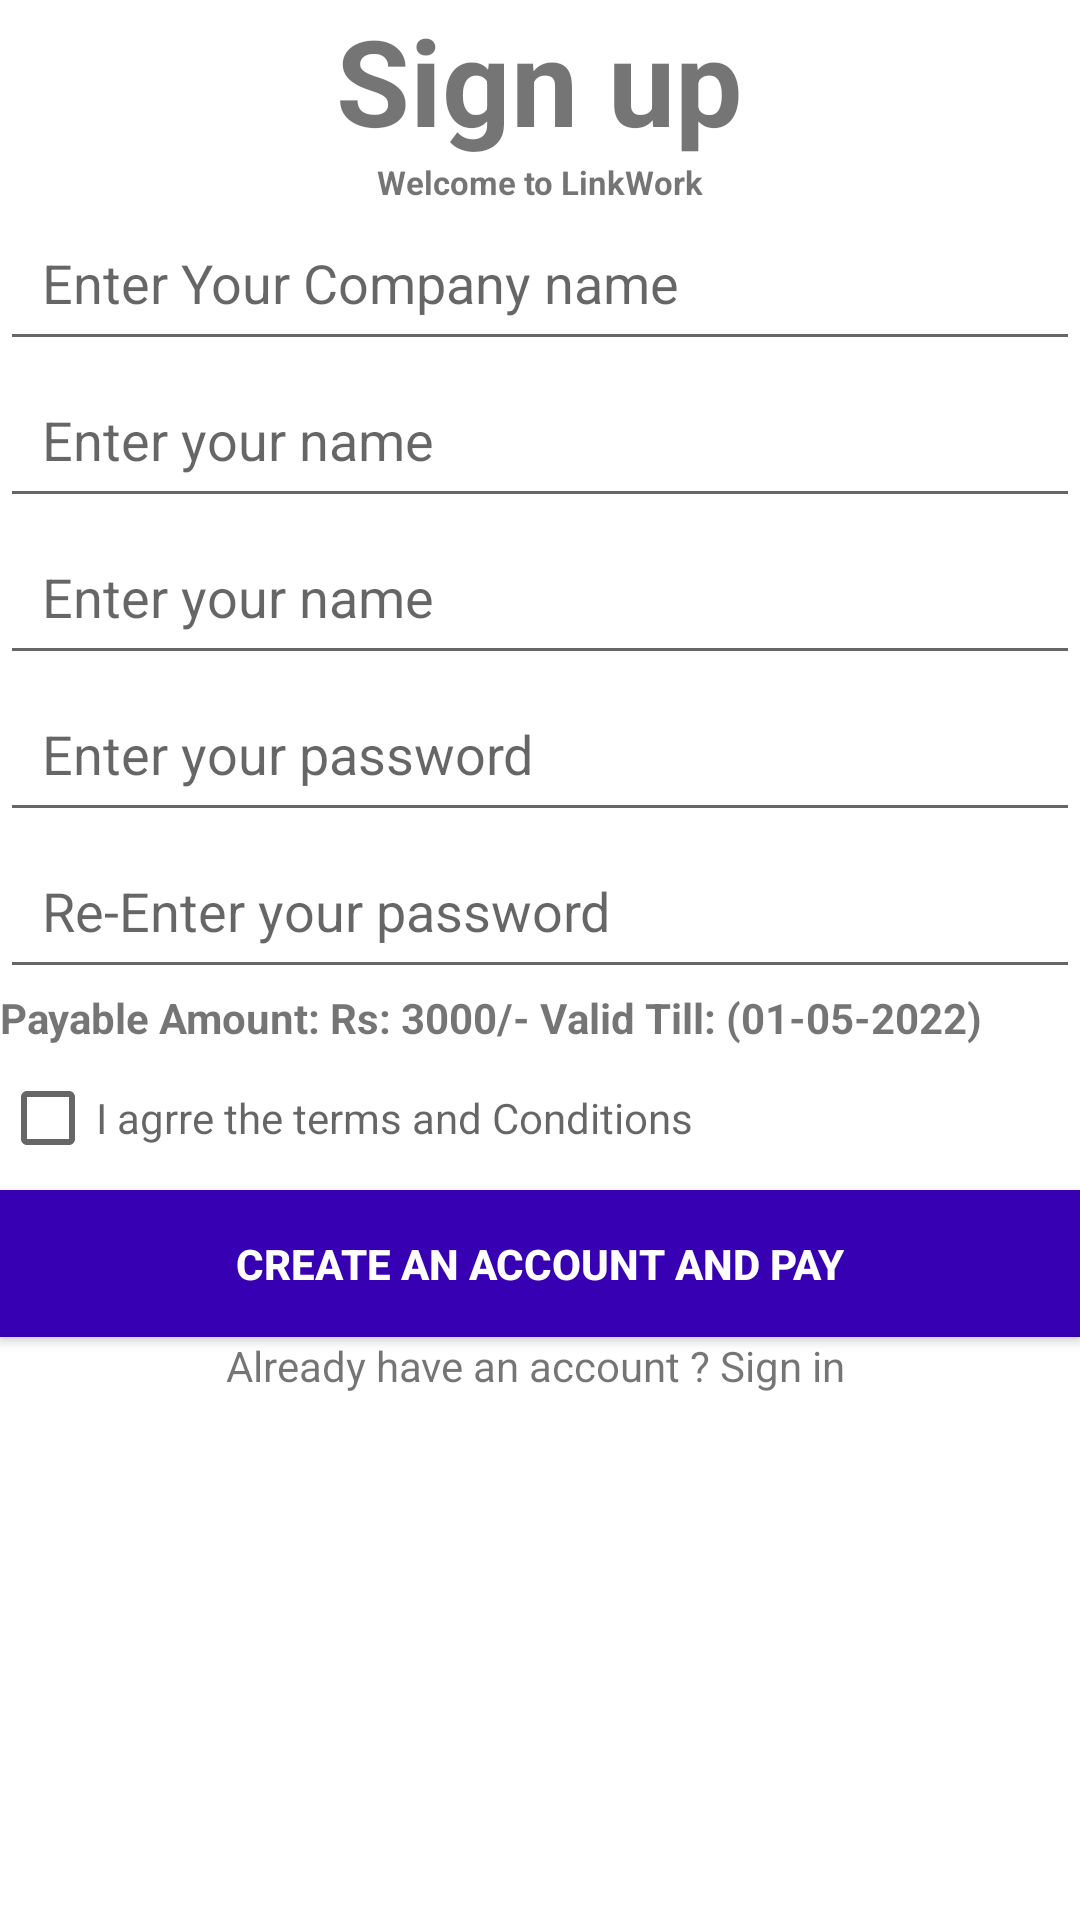

The Android layout XML behind this screen, and the referenced resources:
<!-- AndroidManifest.xml: application theme Theme.Linkwork -->
<!-- res/layout/activity_signup.xml -->
<?xml version="1.0" encoding="utf-8"?>
<ScrollView xmlns:android="http://schemas.android.com/apk/res/android"
    xmlns:app="http://schemas.android.com/apk/res-auto"
    xmlns:tools="http://schemas.android.com/tools"
    android:layout_width="match_parent"
    android:layout_height="match_parent"
    tools:context=".SignupActivity">
    <LinearLayout
        android:layout_width="match_parent"
        android:layout_height="match_parent"
        android:orientation="vertical">

    <TextView
        android:layout_width="wrap_content"
        android:layout_height="wrap_content"
        android:text="Sign up"
        android:layout_gravity="center"
        android:textSize="40sp"
        android:textStyle="bold"/>
        <TextView
            android:layout_width="wrap_content"
            android:layout_height="wrap_content"
            android:text="Welcome to LinkWork"
            android:layout_gravity="center"
            android:textSize="11sp"
            android:textStyle="bold"/>

    <EditText
        android:id="@+id/etCompanyname"
        android:layout_width="match_parent"
        android:layout_height="wrap_content"
        android:layout_gravity="center"
        android:hint="Enter Your Company name"
        android:inputType="number"
        android:maxLines="1"
        android:padding="14dp" />

    <EditText
        android:id="@+id/etname"
        android:layout_width="match_parent"
        android:layout_height="wrap_content"
        android:layout_gravity="center"
        android:hint="Enter your name"
        android:inputType="textPassword"
        android:padding="14dp" />

        //male female
        <EditText
            android:id="@+id/etMobileNumber"
            android:layout_width="match_parent"
            android:layout_height="wrap_content"
            android:layout_gravity="center"
            android:hint="Enter your name"
            android:inputType="textPassword"
            android:padding="14dp" />
        <EditText
            android:id="@+id/etPassword"
            android:layout_width="match_parent"
            android:layout_height="wrap_content"
            android:layout_gravity="center"
            android:hint="Enter your password"
            android:inputType="textPassword"
            android:padding="14dp" />

        <EditText
            android:id="@+id/etPasswordcheak"
            android:layout_width="match_parent"
            android:layout_height="wrap_content"
            android:layout_gravity="center"
            android:hint="Re-Enter your password"
            android:inputType="textPassword"
            android:padding="14dp" />
        <TextView
            android:layout_width="wrap_content"
            android:layout_height="wrap_content"
            android:text="Payable Amount: Rs: 3000/-
Valid Till: (01-05-2022)"
            android:textStyle="bold"/>


    <CheckBox
        android:layout_width="wrap_content"
        android:layout_height="wrap_content"
        android:hint="I agrre the terms and Conditions "
        />



    <Button

        android:id="@+id/btnLogin"
        android:layout_width="match_parent"
        android:layout_height="wrap_content"
        android:background="@color/purple_700"
        android:text="Create an account and Pay"
        android:textColor="#ffffff"
        android:textStyle="bold"
        android:padding="15dp"/>
        />
        <TextView
            android:id="@+id/signin"
            android:layout_width="match_parent"
            android:layout_height="match_parent"
            android:text="Already have an account ? Sign in "

            android:gravity="center"/>
    </LinearLayout>
</ScrollView>
<!-- resources referenced by this layout -->
<resources>
  <style name="Theme.Linkwork" parent="Theme.MaterialComponents.DayNight.DarkActionBar">
          
          <item name="colorPrimary">@color/purple_500</item>
          <item name="colorPrimaryVariant">@color/purple_700</item>
          <item name="colorOnPrimary">@color/white</item>
          
          <item name="colorSecondary">@color/teal_200</item>
          <item name="colorSecondaryVariant">@color/teal_700</item>
          <item name="colorOnSecondary">@color/black</item>
          
          <item name="android:statusBarColor" tools:targetApi="l">?attr/colorPrimaryVariant</item>
          
      </style>
  <!-- not gathered from this repository: default colours our renderer supplied (Android Studio template values) -->
  <color name="purple_500">#FF6200EE</color>
  <color name="purple_700">#FF3700B3</color>
  <color name="teal_200">#FF03DAC5</color>
  <color name="teal_700">#FF018786</color>
  <color name="black">#FF000000</color>
  <color name="white">#FFFFFFFF</color>
</resources>
